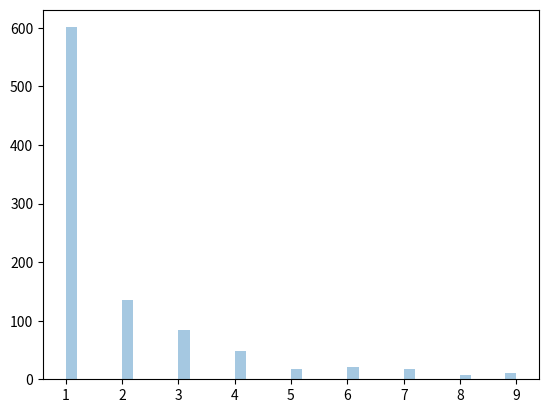

Recreate this plot in Python.
# Zipf Dist: its defination like a common word in english has occurs nearly 1/5 time as of the most hindi words
# param - a(dist param), size
# sample for zipf dist with a as z with size 2*3
from numpy import random
x=random.zipf(a=2,size=(2,3))
print(x)

# visualization of zip dist
from numpy import random
import matplotlib.pyplot as plt
import seaborn as sns
x=random.zipf(a=2,size=1000)
sns.distplot(x[x<10],kde=False)
plt.show()
